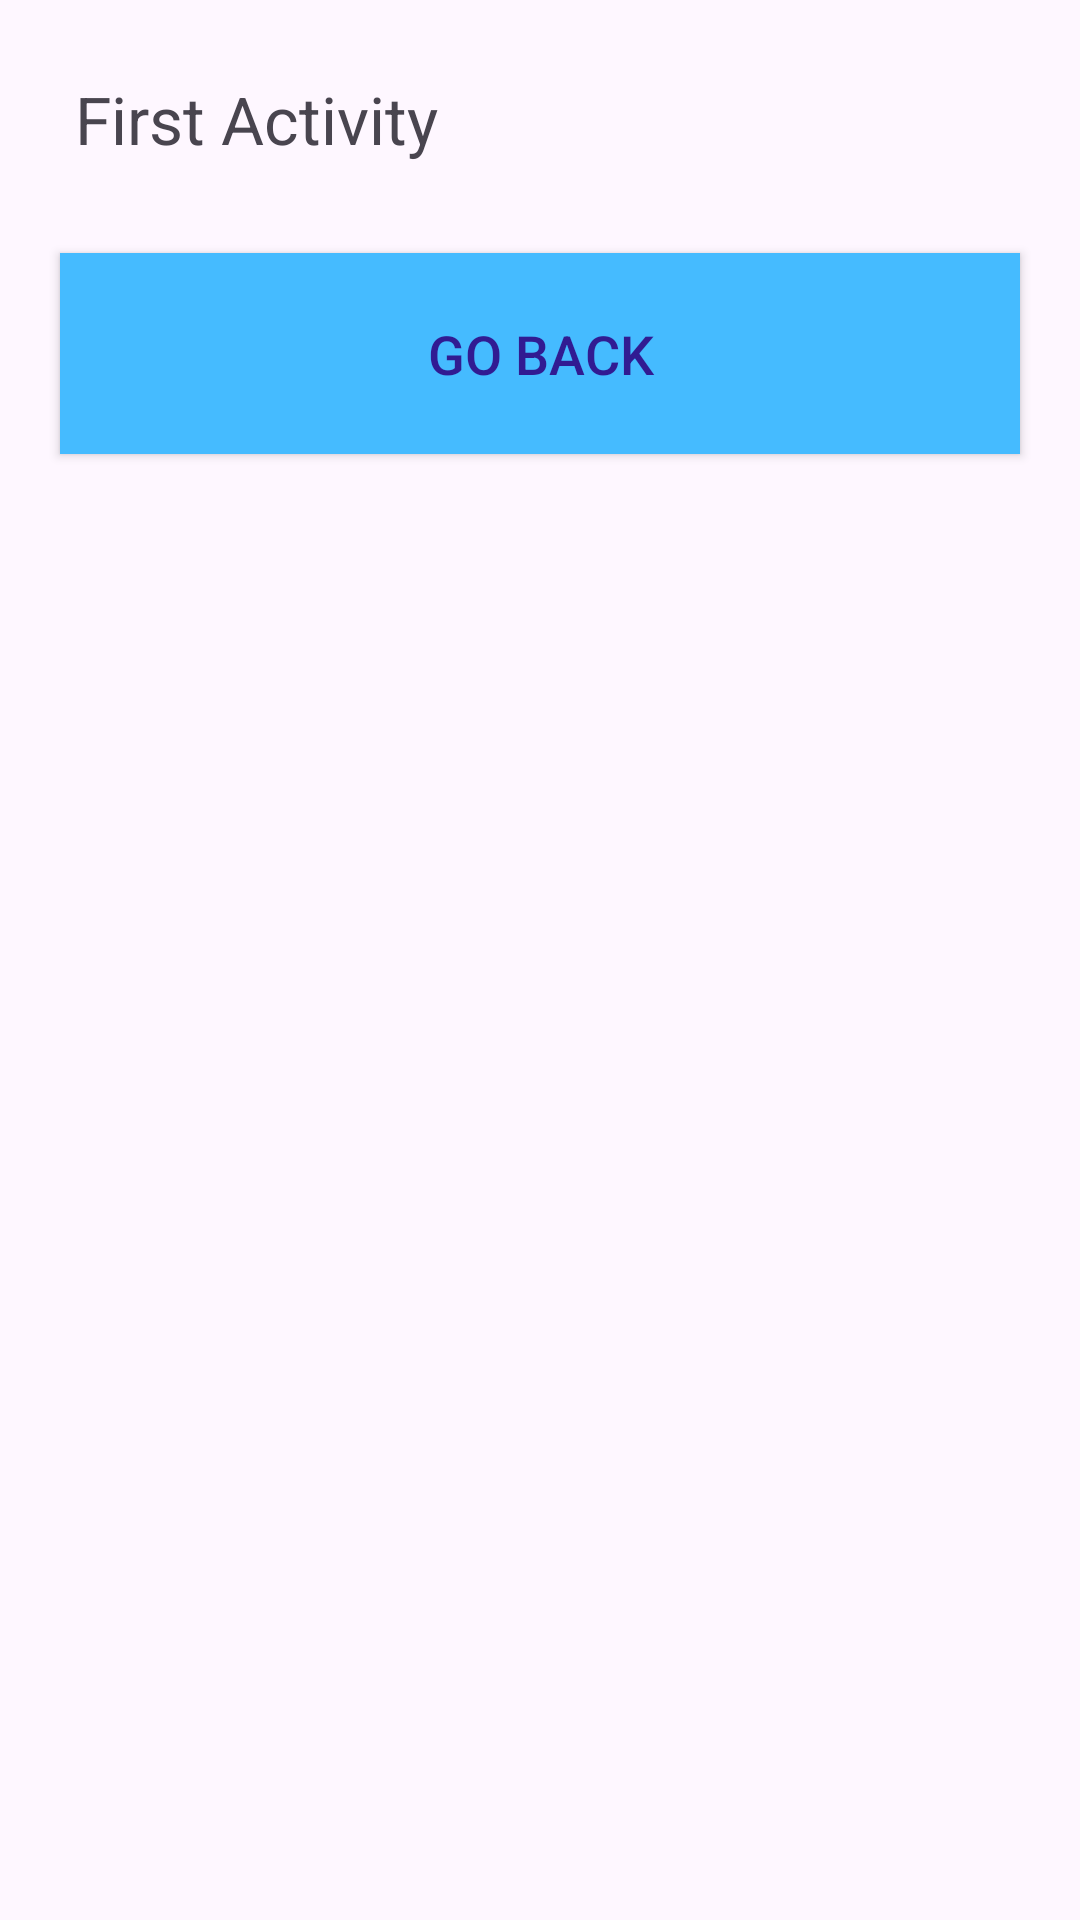

The Android layout XML behind this screen, and the referenced resources:
<!-- AndroidManifest.xml: application theme Theme._2AndroidActivity_And_Intent -->
<!-- res/layout/activity_first.xml -->
<?xml version="1.0" encoding="utf-8"?>
<LinearLayout xmlns:android="http://schemas.android.com/apk/res/android"
    xmlns:app="http://schemas.android.com/apk/res-auto"
    xmlns:tools="http://schemas.android.com/tools"
    android:layout_width="match_parent"
    android:layout_height="match_parent"
    android:orientation="vertical"
    tools:context=".FirstActivity">

    <TextView
        android:layout_width="wrap_content"
        android:layout_height="wrap_content"
        android:text="@string/TextViewFirst"
        android:layout_margin="20dp"
        android:padding="5dp"
        android:textSize="22sp"
        app:layout_constraintBottom_toBottomOf="parent"
        app:layout_constraintEnd_toEndOf="parent"
        app:layout_constraintStart_toStartOf="parent"
        app:layout_constraintTop_toTopOf="parent" />

    <Button
        android:id="@+id/SecActbutton"
        android:layout_width="match_parent"
        android:layout_height="67dp"
        android:layout_marginHorizontal="20dp"
        android:layout_marginVertical="5dp"
        android:background="@color/light_blue"
        android:text="@string/SecActbutton"
        android:textColor="#311B92"
        android:textFontWeight="1000"
        android:textSize="18sp" />

</LinearLayout>
<!-- resources referenced by this layout -->
<resources>
  <color name="light_blue">#45bbff</color>
  <string name="SecActbutton">Go back</string>
  <string name="TextViewFirst">First Activity</string>
  <style name="Theme._2AndroidActivity_And_Intent" parent="Base.Theme._2AndroidActivity_And_Intent" />
  <style name="Base.Theme._2AndroidActivity_And_Intent" parent="Theme.Material3.DayNight.NoActionBar">
          
          <item name="colorPrimary">@color/light_blue</item>
          <item name="colorPrimaryVariant">@color/light_blue</item>
          <item name="colorOnPrimary">@color/white</item>
          
          <item name="colorSecondary">@color/teal_200</item>
          <item name="colorSecondaryVariant">@color/teal_700</item>
          <item name="colorOnSecondary">@color/black</item>
          
          <item name="android:statusBarColor">?attr/colorPrimaryVariant</item>
          
      </style>
  <color name="white">#FFFFFFFF</color>
  <color name="teal_200">#FF03DAC5</color>
  <color name="teal_700">#FF018786</color>
  <color name="black">#FF000000</color>
</resources>
